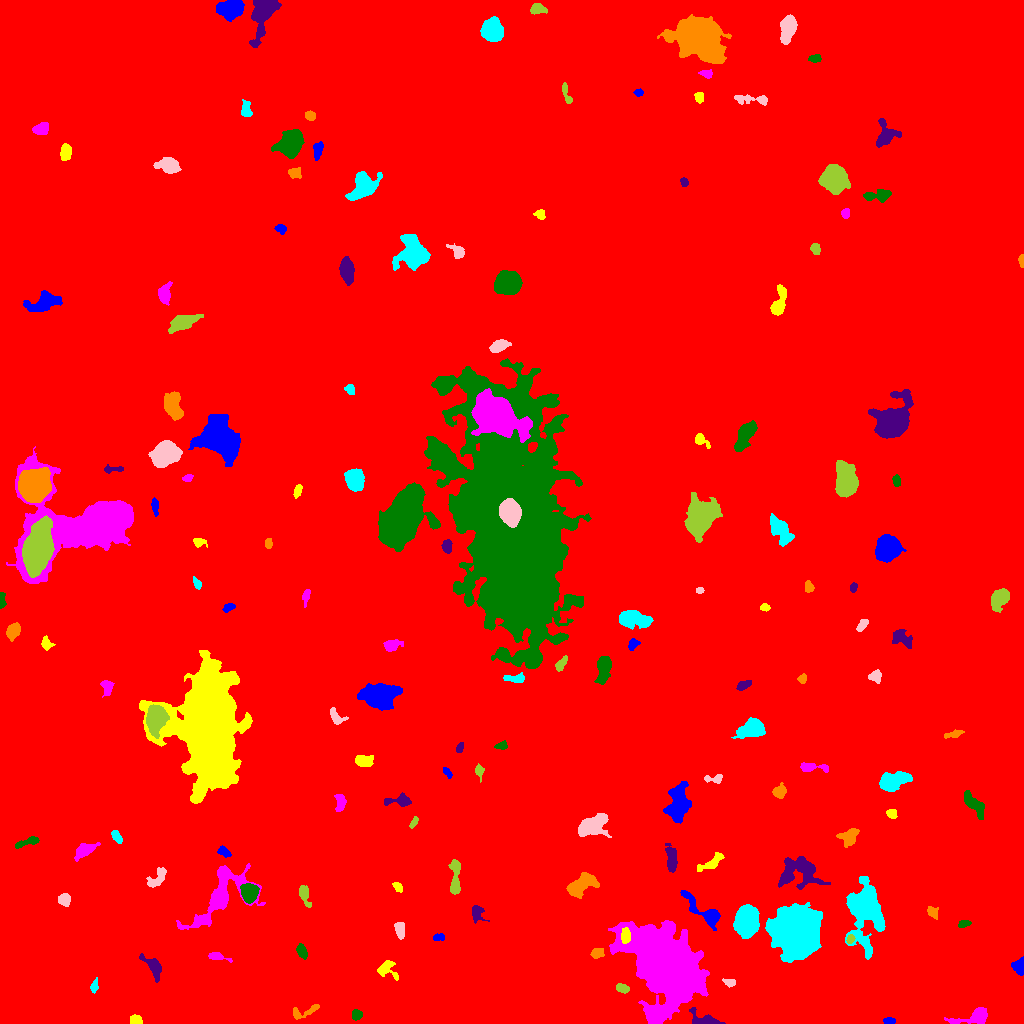

Values plotted in this chart, from the file beside it:
ID, X, Y, A, B, theta, total_flux, mu_max, mu_median, mu_mean, R_fwhm, R_e, R10, R90, x_start, x_end, y_start, y_end, area, greylevel
0, 505.9, 478.8, 300.2, 287.1, 1.254, 2911159, 20.0, 2.0, 3.07, 89.62, 245.5, 92.19, 409, 0, 1023, 0, 1023, 948135, 3.07
1, 888.8, 2.287, 2.652, 1.633, 0.03543, 296.0, 10.0, 3.0, 3.795, 2.985, 2.585, 0.9772, 4.184, 883, 895, 0, 6, 78, 12.79
2, 136.1, 2.962, 2.605, 2.251, -0.1358, 688.0, 15.0, 6.0, 6.312, 3.785, 2.985, 1.128, 4.687, 130, 142, 0, 9, 109, 15.31
3, 976.1, 7.223, 8.918, 3.425, 0.2434, 1522, 12.0, 3.0, 4.324, 5.971, 4.983, 2.034, 8.33, 944, 987, 0, 16, 352, 13.32
4, 356.1, 8.431, 2.626, 2.398, 0.3236, 394.0, 7.0, 4.0, 3.788, 4.37, 3.29, 1.262, 4.918, 352, 362, 3, 14, 104, 12.79
5, 705.1, 3.116, 7.227, 2.908, -0.2246, 1526, 18.0, 5.0, 6.129, 4.618, 4.26, 1.693, 7.047, 689, 725, 0, 16, 249, 18.13
6, 305.8, 12.1, 8.753, 2.619, 0.3178, 304.0, 4.0, 2.0, 1.643, 5.726, 4.406, 1.693, 6.699, 293, 319, 4, 19, 185, 10.64
7, 93.87, 36.37, 3.332, 1.587, 1.387, 220.0, 7.0, 2.0, 2.444, 2.764, 2.585, 0.9772, 4.478, 90, 98, 30, 46, 90, 11.44
8, 729.5, 40.89, 2.856, 1.872, -0.1569, 293.0, 9.0, 3.0, 3.292, 2.459, 2.821, 0.9772, 4.618, 722, 735, 36, 45, 89, 13.29
9, 622.2, 35.04, 3.137, 2.05, -0.2574, 520.0, 9.0, 5.0, 4.643, 4.334, 3.29, 1.262, 5.046, 616, 629, 30, 40, 112, 15.64
10, 457.3, 42.59, 2.53, 1.69, -0.1879, 203.0, 6.0, 3.0, 3.123, 3.613, 2.646, 0.9772, 3.989, 451, 462, 39, 45, 65, 13.12
11, 1020, 56.48, 3.559, 2.72, -1.561, 1068, 17.0, 5.0, 6.32, 4.107, 3.613, 1.382, 5.917, 1011, 1023, 48, 67, 169, 15.32
12, 386.1, 54.68, 4.987, 4.357, -0.07798, 1025, 13.0, 4.0, 4.617, 3.949, 4.37, 1.596, 7.181, 377, 398, 43, 63, 222, 13.62
13, 216.9, 66.95, 5.207, 1.834, -0.2272, 302.0, 5.0, 2.0, 2.323, 4.146, 3.523, 1.382, 5.557, 208, 232, 61, 71, 130, 11.32
14, 301.8, 72.31, 3.768, 2.217, -1.131, 683.0, 9.0, 5.0, 5.097, 4.886, 3.742, 1.493, 5.754, 296, 307, 64, 80, 134, 14.1
15, 153.7, 56.25, 6.666, 3.036, -0.9301, 926.0, 9.0, 3.0, 3.481, 5.046, 4.652, 1.784, 7.59, 139, 161, 41, 70, 266, 12.48
16, 596.8, 70.36, 2.986, 2.384, 0.2972, 275.0, 5.0, 2.0, 2.236, 3.909, 3.338, 1.262, 5.171, 590, 604, 65, 75, 123, 15.24
17, 746.4, 100.3, 6.955, 4.935, 1.566, 10604, 42.0, 12.0, 15.17, 8.33, 7.291, 2.932, 12.02, 733, 759, 85, 119, 699, 27.17
18, 400, 93.38, 3.903, 2.177, -1.383, 712.0, 9.0, 4.0, 4.654, 4.918, 3.742, 1.493, 5.809, 394, 404, 84, 101, 153, 14.65
19, 849.9, 84.29, 2.069, 1.731, 0.9695, 192.0, 6.0, 2.0, 2.866, 3.241, 2.326, 0.9772, 3.742, 846, 855, 80, 89, 67, 16.87
20, 164.7, 83.14, 3.352, 1.713, 1.516, 207.0, 5.0, 2.0, 2.3, 3.478, 2.877, 1.128, 4.549, 161, 169, 78, 91, 90, 11.3
21, 438.7, 86.14, 3.056, 1.646, 0.1336, 253.0, 6.0, 3.0, 3.123, 3.989, 2.877, 1.128, 4.37, 433, 444, 83, 90, 81, 12.12
22, 625.6, 87.9, 3.805, 2.115, -1.566, 916.0, 14.0, 6.0, 6.543, 4.514, 3.656, 1.493, 5.754, 621, 630, 80, 96, 140, 29.54
23, 666.7, 58.95, 18.08, 12.56, -0.8459, 121794, 131.0, 11.0, 22.45, 12.44, 15.66, 5.67, 30.78, 608, 709, 0, 103, 5424, 30.45
24, 963.6, 99.43, 2.757, 1.609, 0.2881, 267.0, 7.0, 3.0, 3.105, 3.385, 2.646, 0.9772, 4.184, 958, 971, 96, 103, 86, 13.1
25, 476.7, 110.6, 4.075, 3.042, -1.338, 425.0, 6.0, 3.0, 2.5, 5.262, 3.949, 1.493, 6.077, 472, 489, 100, 118, 170, 11.5
26, 932.5, 111.1, 3.434, 2.246, -0.8874, 431.0, 7.0, 3.0, 3.781, 4.107, 3.338, 1.382, 5.262, 927, 938, 104, 117, 114, 11.78
27, 796.8, 89.45, 10.75, 9.19, 1.563, 61961, 102.0, 15.0, 25.26, 11.48, 11.75, 4.549, 21.09, 765, 822, 61, 121, 2453, 34.26
28, 63.94, 123.9, 2.892, 2.765, -0.9888, 769.0, 11.0, 5.0, 5.378, 4.72, 3.7, 1.493, 5.642, 58, 70, 117, 130, 143, 14.38
29, 304, 129.3, 5.547, 2.23, -1.238, 588.0, 8.0, 3.0, 3.322, 4.754, 3.785, 1.596, 6.232, 299, 311, 116, 138, 177, 12.32
30, 891, 127.5, 2.747, 2.297, 1.129, 272.0, 6.0, 3.0, 2.747, 4.068, 3.038, 1.262, 4.72, 886, 898, 123, 135, 99, 11.75
31, 704.2, 111.7, 13.78, 3.675, -0.6954, 2419, 13.0, 5.0, 5.34, 6.383, 6.358, 2.459, 10.45, 680, 720, 93, 133, 453, 14.34
32, 397.6, 136.6, 2.814, 1.763, -0.8254, 222.0, 5.0, 3.0, 2.643, 3.7, 2.821, 1.128, 4.406, 392, 402, 131, 141, 84, 11.64
33, 221.9, 130.1, 19.96, 10.11, 0.8615, 5878, 16.0, 4.0, 4.717, 8.117, 10.19, 3.7, 17.1, 176, 265, 94, 160, 1246, 12.72
34, 249.3, 130.5, 4.208, 3.681, 1.371, 3184, 24.0, 10.0, 10.65, 6.457, 5.046, 2.111, 7.899, 240, 259, 120, 140, 299, 24.65
35, 800.1, 152, 10.35, 7.44, 0.07435, 3773, 13.0, 4.0, 4.74, 7.878, 8.215, 3.141, 13.79, 778, 830, 134, 167, 796, 12.74
36, 580.6, 137.8, 7.723, 3.925, 0.5656, 3172, 19.0, 6.0, 6.851, 5.781, 6.333, 2.394, 10.31, 566, 599, 125, 151, 463, 14.85
37, 865, 116.4, 12.49, 6.778, -1.566, 18239, 65.0, 5.0, 11.74, 7.313, 8.311, 3.141, 16.85, 845, 885, 64, 147, 1553, 19.74
38, 157.3, 145, 6.304, 2.956, 0.8356, 495.0, 5.0, 2.0, 2.21, 5.232, 4.754, 1.871, 7.291, 146, 166, 136, 156, 224, 11.21
39, 455, 148.4, 10.72, 2.298, 1.561, 937.0, 9.0, 3.0, 3.166, 4.583, 5.046, 1.871, 8.176, 448, 460, 129, 164, 296, 13.17
40, 199, 158.6, 3.501, 1.721, 0.3643, 353.0, 8.0, 3.0, 3.269, 3.909, 3.192, 1.262, 4.886, 191, 206, 154, 163, 108, 12.27
41, 223.9, 171.8, 3.391, 1.971, -0.6022, 370.0, 7.0, 3.0, 3.333, 3.989, 3.241, 1.262, 5.109, 217, 231, 166, 178, 111, 12.33
42, 712.6, 161.1, 6.813, 2.362, 0.6113, 654.0, 10.0, 2.0, 2.907, 4.107, 4.222, 1.493, 6.91, 697, 724, 152, 171, 225, 11.91
43, 84.04, 173, 5.447, 2.676, 0.5105, 807.0, 8.0, 2.0, 3.19, 5.412, 4.406, 1.784, 7.464, 74, 100, 162, 181, 253, 12.19
44, 27.7, 181.5, 6.883, 1.704, 0.2919, 422.0, 6.0, 3.0, 2.638, 5.202, 3.909, 1.493, 6.05, 15, 39, 175, 187, 160, 11.64
45, 671.8, 163, 6.137, 2.29, -1.523, 859.0, 10.0, 3.0, 3.304, 4.918, 4.514, 1.693, 7.313, 665, 677, 151, 180, 260, 14.3
46, 849, 186, 5.033, 3.986, 0.7638, 917.0, 8.0, 3.0, 3.582, 6.257, 5.293, 1.954, 8.078, 836, 859, 176, 195, 256, 13.58
47, 116.9, 186.2, 3.579, 1.775, -0.9955, 302.0, 7.0, 3.0, 2.721, 3.192, 3.192, 1.128, 4.983, 111, 122, 180, 193, 111, 11.72
48, 591.1, 197.8, 7.442, 4.137, 0.3991, 2901, 15.0, 5.0, 5.526, 6.699, 6.383, 2.459, 10.54, 578, 611, 186, 210, 525, 14.53
49, 413.7, 201.2, 3.3, 1.534, 1.014, 250.0, 6.0, 3.5, 3.378, 4.107, 2.877, 1.128, 4.297, 409, 418, 195, 207, 74, 16.38
50, 447.3, 196.4, 6.487, 5.008, 1.377, 3831, 16.0, 7.0, 6.829, 8.777, 7.069, 2.877, 11.06, 432, 459, 181, 211, 561, 15.83
51, 678, 219.3, 9.92, 5.211, 1.422, 3363, 12.0, 5.0, 5.004, 9.062, 8.156, 3.141, 12.78, 663, 691, 200, 242, 672, 13
52, 891.6, 209.9, 2.493, 2.043, -0.8155, 267.0, 6.0, 3.0, 2.871, 4.26, 2.932, 1.128, 4.297, 886, 897, 205, 214, 93, 14.87
53, 339.6, 222.1, 4.894, 2.283, -1.512, 502.0, 7.0, 3.0, 3.138, 4.618, 3.868, 1.493, 6.024, 334, 346, 212, 229, 160, 12.14
54, 974.9, 218.5, 6.878, 2.717, -0.8746, 1349, 11.0, 3.0, 4.352, 5.499, 4.853, 1.954, 8.078, 964, 984, 204, 233, 310, 13.35
55, 400.3, 222.4, 6.242, 2.835, -0.0004547, 566.0, 10.0, 2.0, 2.67, 3.568, 3.868, 1.382, 6.84, 384, 411, 217, 231, 212, 11.67
56, 779.6, 231.9, 3.175, 2.821, 0.799, 798.0, 12.0, 4.0, 5.083, 4.37, 3.656, 1.493, 5.944, 772, 786, 225, 241, 157, 14.08
57, 892.8, 242.2, 7.92, 3.821, 0.3072, 4754, 24.0, 9.0, 9.987, 7.291, 6.652, 2.523, 10.56, 879, 912, 232, 252, 476, 16.99
58, 714.8, 244.4, 4.983, 2.194, 0.03134, 239.0, 5.0, 2.0, 1.992, 3.432, 3.141, 1.128, 5.232, 704, 722, 240, 249, 120, 10.99
59, 479.5, 252.8, 3.184, 1.993, -1.388, 223.0, 6.0, 2.0, 2.23, 3.432, 2.764, 0.9772, 4.754, 475, 484, 241, 260, 100, 11.23
... 112 more rows
